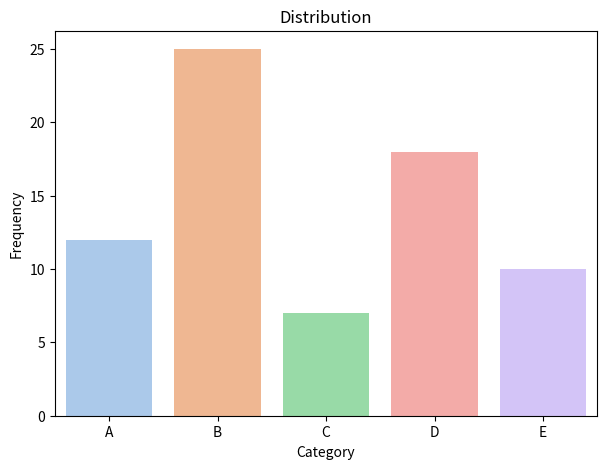
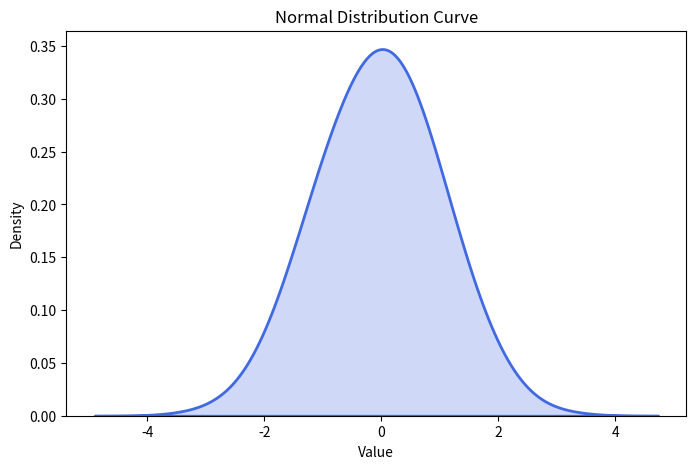
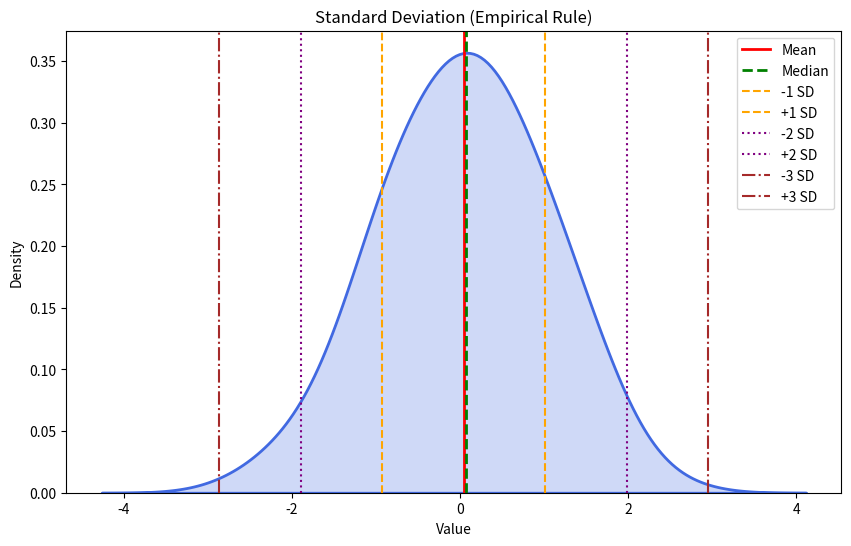

Generate these figures, in order, with matplotlib:
# pip install numpy matplotlib seaborn 
import numpy as np
import matplotlib.pyplot as plt
import seaborn as sns


categories = ['A', 'B', 'C', 'D', 'E']
counts = [12, 25, 7, 18, 10]

# Create a bar chart
plt.figure(figsize=(7, 5))
sns.barplot(x=categories, y=counts, hue=categories, palette='pastel', legend=False)
plt.title('Distribution')
plt.xlabel('Category')
plt.ylabel('Frequency')
plt.show()


# Generate random data from a normal distribution
data = np.random.normal(loc=0, scale=1, size=1000)

# Plot the normal distribution curve (KDE) with a smoother curve
plt.figure(figsize=(8, 5))
sns.kdeplot(data, color='royalblue', fill=True, linewidth=2, bw_adjust=2)  # Increase bw_adjust for smoothness
plt.title('Normal Distribution Curve')
plt.xlabel('Value')
plt.ylabel('Density')
plt.show()


# Generate random data from a normal distribution
data = np.random.normal(loc=0, scale=1, size=1000)

mean = np.mean(data)
median = np.median(data)
std = np.std(data)

plt.figure(figsize=(10, 6))
sns.kdeplot(data, color='royalblue', fill=True, linewidth=2, bw_adjust=2)

# Plot mean, median, and empirical rule lines
plt.axvline(mean, color='red', linestyle='-', linewidth=2, label='Mean')
plt.axvline(median, color='green', linestyle='--', linewidth=2, label='Median')
plt.axvline(mean - std, color='orange', linestyle='--', linewidth=1.5, label='-1 SD')
plt.axvline(mean + std, color='orange', linestyle='--', linewidth=1.5, label='+1 SD')
plt.axvline(mean - 2*std, color='purple', linestyle=':', linewidth=1.5, label='-2 SD')
plt.axvline(mean + 2*std, color='purple', linestyle=':', linewidth=1.5, label='+2 SD')
plt.axvline(mean - 3*std, color='brown', linestyle='-.', linewidth=1.5, label='-3 SD')
plt.axvline(mean + 3*std, color='brown', linestyle='-.', linewidth=1.5, label='+3 SD')

plt.title('Standard Deviation (Empirical Rule)')
plt.xlabel('Value')
plt.ylabel('Density')
plt.legend()
plt.show()
